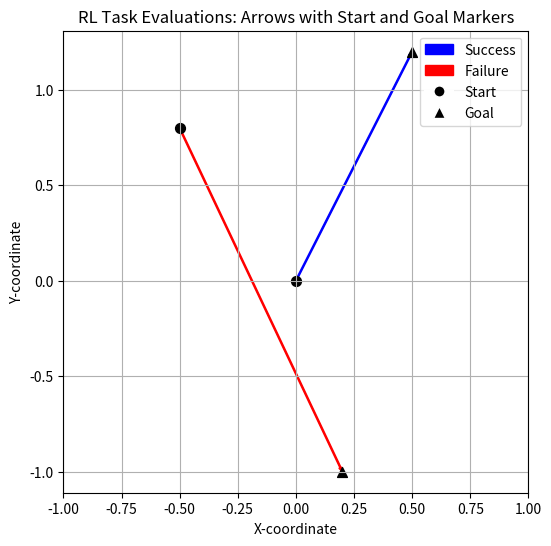

The script that saved this image:
import matplotlib.pyplot as plt
from matplotlib.patches import Patch
from matplotlib.lines import Line2D

# Example task data: list of tuples (x, y, x1, y1, success_flag)
tasks = [
    (0.0, 0.0, 0.5, 1.2, True),  # Success example
    (-0.5, 0.8, 0.2, -1.0, False),  # Failure example
    # Add more tasks as needed
]

plt.figure(figsize=(6, 6))
for (x, y, x1, y1, success) in tasks:
    dx = x1 - x
    dy = y1 - y
    color = 'blue' if success else 'red'

    # Draw arrow from start (x, y) to goal (x1, y1)
    plt.arrow(x, y, dx, dy, color=color, width=0.005, length_includes_head=True)

    # Mark the starting point with a circle marker
    plt.scatter(x, y, marker='o', color='black', s=50)

    # Mark the ending point with a triangle marker
    plt.scatter(x1, y1, marker='^', color='black', s=50)

# Set x-axis limit manually
plt.xlim(-1, 1)
plt.xlabel('X-coordinate')
plt.ylabel('Y-coordinate')
plt.grid(True)

# Create custom legend handles:
# For arrow colors (success and failure)
success_patch = Patch(color='blue', label='Success')
failure_patch = Patch(color='red', label='Failure')
# For markers (start and goal)
start_marker = Line2D([0], [0], marker='o', color='w', label='Start',
                      markerfacecolor='black', markersize=8)
goal_marker = Line2D([0], [0], marker='^', color='w', label='Goal',
                     markerfacecolor='black', markersize=8)

# Combine all legend handles
plt.legend(handles=[success_patch, failure_patch, start_marker, goal_marker])

plt.title('RL Task Evaluations: Arrows with Start and Goal Markers')
plt.show()
